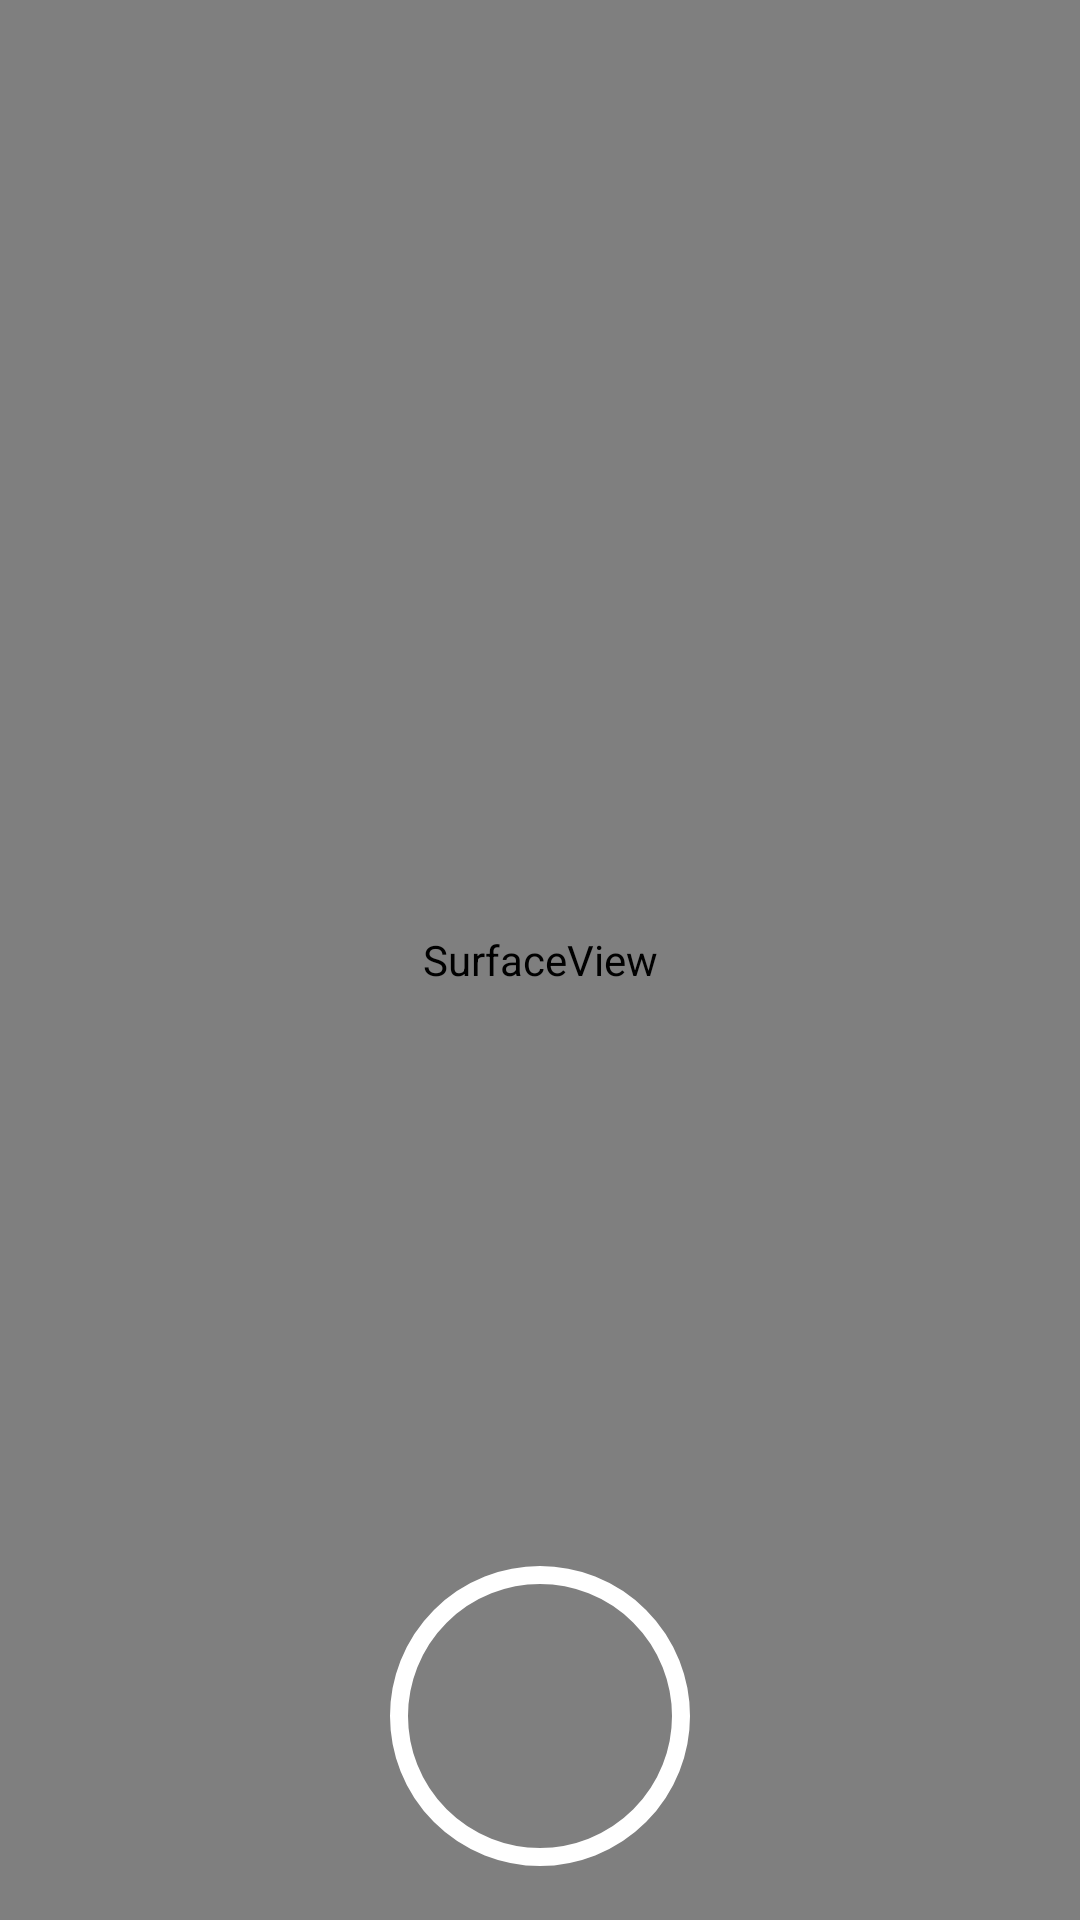

Android layout source for this screen:
<!-- AndroidManifest.xml: application theme AppTheme -->
<!-- res/layout/fragment_camera.xml -->
<?xml version="1.0" encoding="utf-8"?>
<FrameLayout
    xmlns:android="http://schemas.android.com/apk/res/android"
    android:layout_width="match_parent"
    android:layout_height="match_parent"
    android:background="@color/colorAccent">

    <SurfaceView
        android:layout_width="match_parent"
        android:layout_height="match_parent"
        android:id="@+id/surfaceView"/>





    <ImageButton
        android:layout_width="100dp"
        android:layout_height="100dp"
        android:layout_gravity="bottom|center"
        android:layout_marginBottom="18dp"
        android:id="@+id/resim_cek"
        android:background="@drawable/large_circle" />

</FrameLayout>
<!-- resources referenced by this layout -->
<resources>
  <color name="colorAccent">#226e6e</color>
  <!-- drawable large_circle (drawable) -->
  <?xml version="1.0" encoding="utf-8"?>
  <shape android:shape="oval"
      xmlns:android="http://schemas.android.com/apk/res/android">
  
      <stroke android:color="@color/white" android:width="6dp"/>
      <solid android:color="@android:color/transparent"/>
  
  </shape>
  <style name="AppTheme" parent="Theme.AppCompat.Light.NoActionBar">
          
          <item name="colorPrimary">@color/colorPrimary</item>
          <item name="colorPrimaryDark">@color/colorPrimaryDark</item>
          <item name="colorAccent">@color/colorAccent</item>
      </style>
  <color name="white">#fff</color>
  <color name="colorPrimary">#3F51B5</color>
  <color name="colorPrimaryDark">#2980ba</color>
</resources>
